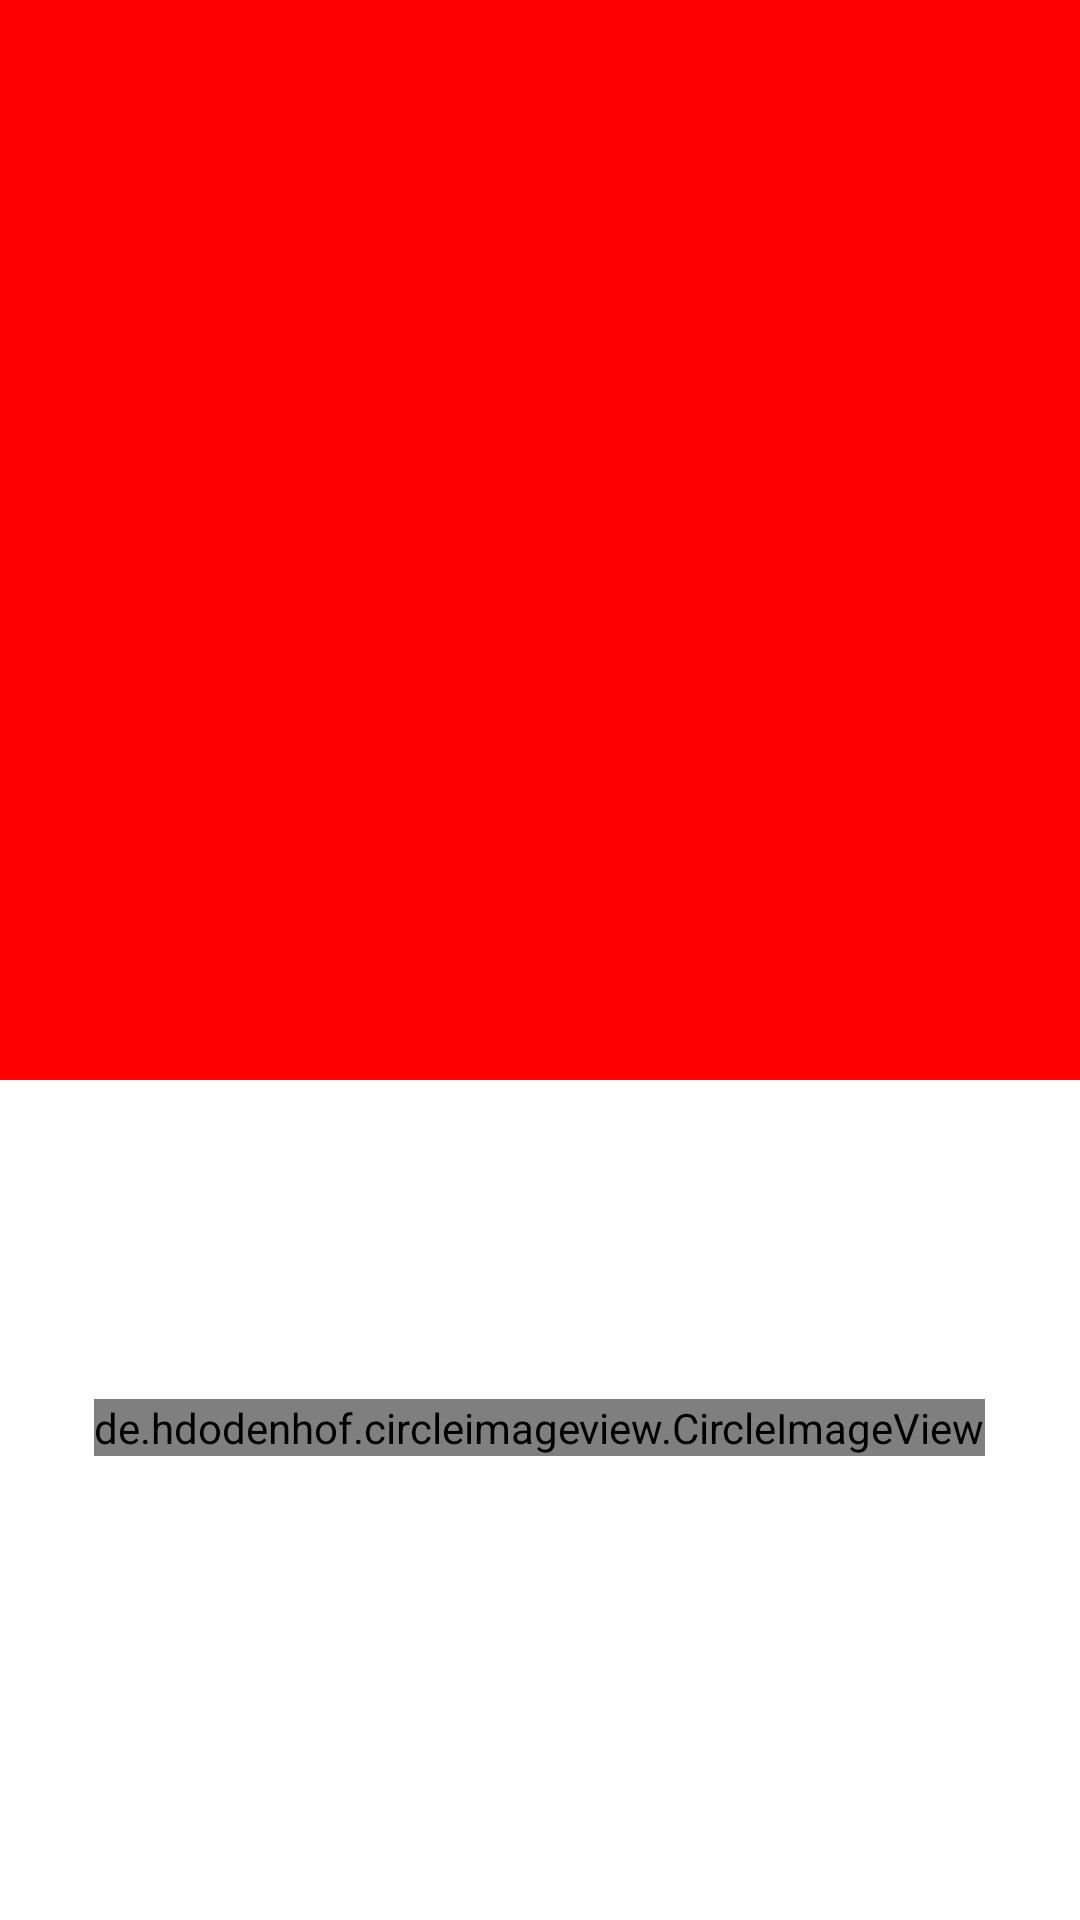

This screen was rendered from an Android layout file. Write that file and the resources it references.
<!-- AndroidManifest.xml: application theme Theme.InstagramClone -->
<!-- res/layout/fragment_main_camera.xml -->
<?xml version="1.0" encoding="utf-8"?>
<androidx.constraintlayout.widget.ConstraintLayout xmlns:android="http://schemas.android.com/apk/res/android"
    xmlns:app="http://schemas.android.com/apk/res-auto"
    xmlns:tools="http://schemas.android.com/tools"
    android:layout_width="match_parent"
    android:layout_height="match_parent"
    tools:showIn="@layout/activity_main">

    <ImageView
        android:id="@+id/fragmentMainCameraCameraCamera"
        android:layout_width="0dp"
        android:layout_height="0dp"
        android:background="@color/red"
        app:layout_constraintDimensionRatio="1:1"
        app:layout_constraintEnd_toEndOf="parent"
        app:layout_constraintStart_toStartOf="parent"
        app:layout_constraintTop_toTopOf="parent" />

    <FrameLayout
        android:layout_width="0dp"
        android:layout_height="0dp"
        app:layout_constraintBottom_toBottomOf="parent"
        app:layout_constraintEnd_toEndOf="parent"
        app:layout_constraintStart_toStartOf="parent"
        app:layout_constraintTop_toBottomOf="@id/fragmentMainCameraCameraCamera">

        <de.hdodenhof.circleimageview.CircleImageView
            android:id="@+id/fragmentMainCameraCircleImageViewPictureButton"
            android:layout_width="wrap_content"
            android:layout_height="wrap_content"
            android:layout_gravity="center"
            android:layout_marginBottom="24dp"
            android:src="@drawable/ic_insta_profile_thin"
            app:civ_border_color="@color/grayBorder"
            app:civ_border_width="1dp"
            app:civ_circle_background_color="@color/grayBorder" />

    </FrameLayout>


</androidx.constraintlayout.widget.ConstraintLayout>
<!-- res/layout/activity_main.xml (included above) -->
<?xml version="1.0" encoding="utf-8"?>
<RelativeLayout xmlns:android="http://schemas.android.com/apk/res/android"
    xmlns:app="http://schemas.android.com/apk/res-auto"
    xmlns:tools="http://schemas.android.com/tools"
    android:layout_width="match_parent"
    android:layout_height="match_parent"
    tools:context=".main.presentation.MainActivity">

    <androidx.coordinatorlayout.widget.CoordinatorLayout
        android:layout_width="match_parent"
        android:layout_height="match_parent">

        <com.google.android.material.appbar.AppBarLayout
            android:id="@+id/mainActivityAppBarLayoutAppBar"
            android:layout_width="match_parent"
            android:layout_height="wrap_content">

            <androidx.appcompat.widget.Toolbar
                android:id="@+id/activityMainToolbarToolbar"
                android:layout_width="match_parent"
                android:layout_height="?attr/actionBarSize"
                android:background="@color/gray"
                android:title=""
                app:layout_scrollFlags="scroll">

                <ImageView
                    android:layout_width="100dp"
                    android:layout_height="wrap_content"
                    android:layout_gravity="start"
                    android:padding="8dp"
                    android:src="@drawable/instagram_logo_black" />

            </androidx.appcompat.widget.Toolbar>

        </com.google.android.material.appbar.AppBarLayout>

        <FrameLayout
            android:layout_width="match_parent"
            android:layout_height="match_parent"
            android:layout_above="@id/mainActivityBottomNavigationBottomBar"
            app:layout_behavior="@string/appbar_scrolling_view_behavior"
            tools:context=".main.presentation.MainActivity">

            <FrameLayout
                android:id="@+id/mainActivityFragmentFragmentHost"
                android:layout_width="match_parent"
                android:layout_height="match_parent"
                tools:layout="@layout/fragment_main_home" />

            <ProgressBar
                android:id="@+id/mainActivityProgressBarProgressBar"
                android:layout_gravity="center"
                android:layout_width="wrap_content"
                android:layout_height="wrap_content" />

        </FrameLayout>

    </androidx.coordinatorlayout.widget.CoordinatorLayout>

    <com.google.android.material.bottomnavigation.BottomNavigationView
        android:id="@+id/mainActivityBottomNavigationBottomBar"
        android:layout_width="match_parent"
        android:layout_height="wrap_content"
        android:layout_alignParentBottom="true"
        android:background="@color/gray"
        app:itemIconSize="28dp"
        app:itemIconTint="@color/black"
        app:labelVisibilityMode="unlabeled"
        app:menu="@menu/menu_bottom_navigation" />

</RelativeLayout>
<!-- res/layout/fragment_main_home.xml (included above) -->
<?xml version="1.0" encoding="utf-8"?>
<FrameLayout xmlns:android="http://schemas.android.com/apk/res/android"
    android:layout_width="match_parent"
    android:layout_height="match_parent"
    xmlns:tools="http://schemas.android.com/tools"
    tools:showIn="@layout/activity_main">

    <androidx.recyclerview.widget.RecyclerView
        android:id="@+id/fragmentMainSearchRecyclerViewSearch"
        android:layout_width="match_parent"
        tools:listitem="@layout/item_post_list"
        android:layout_height="match_parent" />

</FrameLayout>
<!-- res/layout/item_post_list.xml (included above) -->
<?xml version="1.0" encoding="utf-8"?>
<androidx.constraintlayout.widget.ConstraintLayout xmlns:android="http://schemas.android.com/apk/res/android"
    xmlns:app="http://schemas.android.com/apk/res-auto"
    xmlns:tools="http://schemas.android.com/tools"
    android:layout_width="match_parent"
    android:paddingBottom="8dp"
    android:layout_height="wrap_content">

    <LinearLayout
        android:id="@+id/itemPostListLinearLayoutUserProfileContainer"
        android:layout_width="0dp"
        android:layout_height="wrap_content"
        android:layout_marginStart="10dp"
        android:layout_marginEnd="10dp"
        android:orientation="horizontal"
        android:padding="8dp"
        app:layout_constraintEnd_toEndOf="parent"
        app:layout_constraintStart_toStartOf="parent"
        app:layout_constraintTop_toTopOf="parent">

        <de.hdodenhof.circleimageview.CircleImageView
            android:layout_width="48dp"
            android:layout_height="48dp"
            android:src="@drawable/ic_insta_profile_thin"
            app:civ_border_color="@color/grayBorder"
            app:civ_border_width="1dp"
            app:civ_circle_background_color="@color/gray" />

        <TextView
            style="@style/InstaTextView"
            android:layout_width="0dp"
            android:layout_gravity="center_vertical"
            android:layout_marginStart="8dp"
            android:layout_weight="1"
            android:text="@string/username" />

        <ImageView
            android:layout_width="wrap_content"
            android:layout_height="wrap_content"
            android:layout_gravity="center_vertical"
            android:src="@drawable/ic_more" />

    </LinearLayout>

    <ImageView
        android:id="@+id/itemPostListImageViewImagePostList"
        android:layout_width="0dp"
        android:layout_height="0dp"
        android:background="@color/red"
        android:scaleType="centerCrop"
        app:layout_constraintDimensionRatio="1:1"
        app:layout_constraintEnd_toEndOf="parent"
        app:layout_constraintStart_toStartOf="parent"
        app:layout_constraintTop_toBottomOf="@id/itemPostListLinearLayoutUserProfileContainer"
        tools:src="@tools:sample/backgrounds/scenic" />

    <LinearLayout
        android:id="@+id/itemPostListLinearLayoutSocialActionsBarContainer"
        android:layout_width="0dp"
        android:layout_height="wrap_content"
        android:layout_marginStart="10dp"
        android:layout_marginEnd="10dp"
        android:orientation="horizontal"
        android:padding="8dp"
        app:layout_constraintEnd_toEndOf="parent"
        app:layout_constraintStart_toStartOf="parent"
        app:layout_constraintTop_toBottomOf="@id/itemPostListImageViewImagePostList">

        <ImageView
            style="@style/InstaImageViewPost"
            android:src="@drawable/ic_insta_heart" />

        <ImageView
            style="@style/InstaImageViewPost"
            android:src="@drawable/ic_insta_comment" />

        <ImageView
            style="@style/InstaImageViewPost"
            android:src="@drawable/ic_insta_send" />

    </LinearLayout>

    <TextView
        style="@style/InstaTextView"
        android:layout_width="0dp"
        android:layout_height="wrap_content"
        android:layout_marginStart="8dp"
        android:layout_marginEnd="8dp"
        android:paddingStart="8dp"
        android:paddingEnd="8dp"
        android:text="@string/lorem"
        app:layout_constraintEnd_toEndOf="parent"
        app:layout_constraintStart_toStartOf="parent"
        app:layout_constraintTop_toBottomOf="@id/itemPostListLinearLayoutSocialActionsBarContainer" />

</androidx.constraintlayout.widget.ConstraintLayout>
<!-- resources referenced by this layout -->
<resources>
  <color name="black">#FF000000</color>
  <color name="gray">#FAFAFA</color>
  <color name="grayBorder">#BDBDBD</color>
  <color name="red">#FF0000</color>
  <string name="lorem">"Lorem ipsum dolor sit amet, consectetur adipiscing elit. Ut cursus sapien id lectus consequat, vitae ornare odio tempor. Nam pellentesque ante in lacinia commodo."</string>
  <string name="username">username</string>
  <style name="InstaImageViewPost">
          <item name="android:layout_width">wrap_content</item>
          <item name="android:layout_height">wrap_content</item>
          <item name="android:layout_marginEnd">16dp</item>
      </style>
  <style name="InstaTextView">
          <item name="android:layout_width">wrap_content</item>
          <item name="android:layout_height">wrap_content</item>
          <item name="android:textColor">@color/black</item>
      </style>
  <style name="Theme.InstagramClone" parent="Theme.MaterialComponents.Light.NoActionBar">
          
          <item name="colorPrimary">@color/gray</item>
          <item name="colorPrimaryVariant">@color/grayDarker</item>
          <item name="colorOnPrimary">@color/black</item>
          
          <item name="colorSecondary">@color/gray</item>
          <item name="colorSecondaryVariant">@color/grayDarker</item>
          <item name="colorOnSecondary">@color/black</item>
          
          <item name="android:statusBarColor" tools:targetApi="l">?attr/colorOnPrimary</item>
          
          <item name="android:buttonStyle">@style/NoShadowButton</item>
      </style>
  <color name="grayDarker">#EFEFEF</color>
  <style name="NoShadowButton" parent="android:Widget.Button">
          <item name="android:stateListAnimator">@null</item>
      </style>
</resources>
